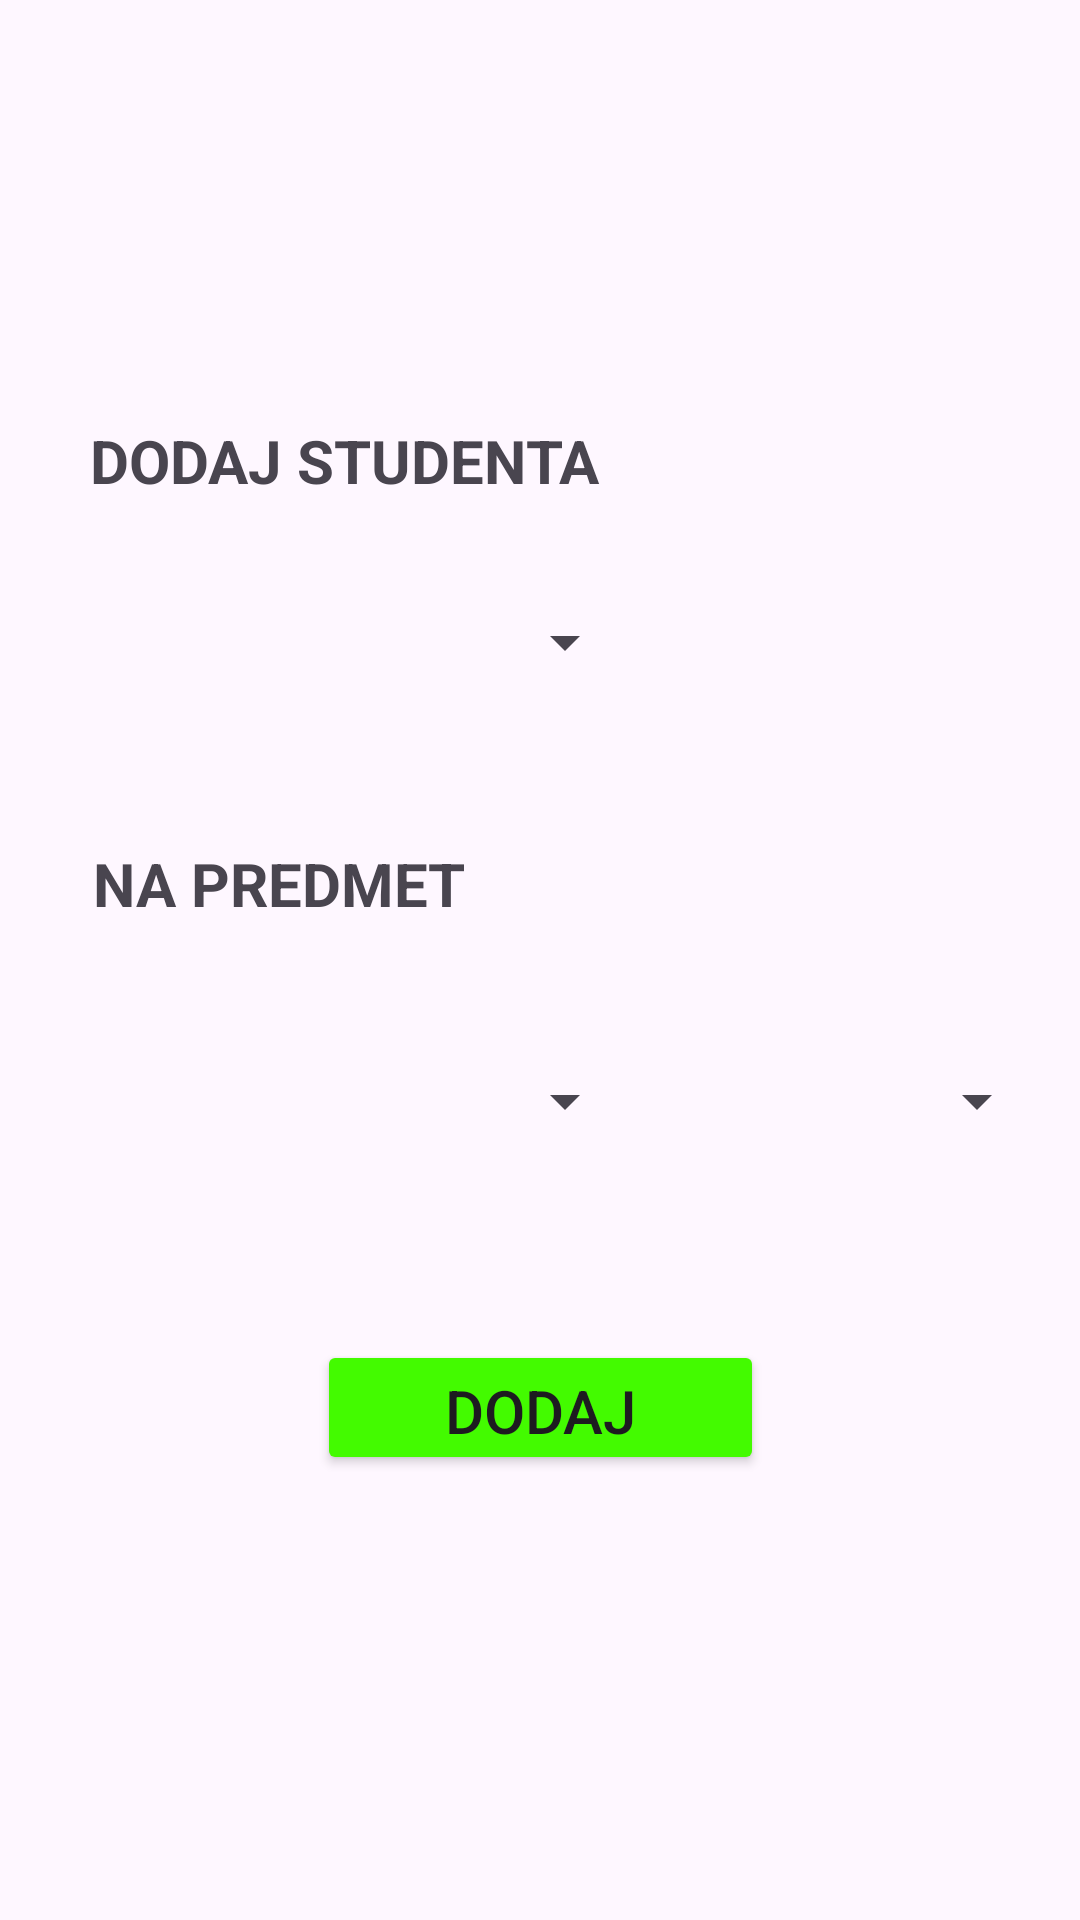

Produce the Android XML layout that renders to this screen, including the resource entries it uses.
<!-- AndroidManifest.xml: application theme Theme.EIndexDB -->
<!-- res/layout/fragment_dodela_stud_na_pred.xml -->
<?xml version="1.0" encoding="utf-8"?>
<androidx.constraintlayout.widget.ConstraintLayout xmlns:android="http://schemas.android.com/apk/res/android"
    xmlns:app="http://schemas.android.com/apk/res-auto"
    xmlns:tools="http://schemas.android.com/tools"
    android:layout_width="match_parent"
    android:layout_height="match_parent"
    tools:context=".DodelaStudNaPredFragment" >

    <Button
        android:id="@+id/btnDodelaStudNaPred"
        android:layout_width="149dp"
        android:layout_height="45dp"
        android:backgroundTint="@color/green"
        android:drawableTint="@color/green"
        android:foregroundTint="@color/green"
        android:text="DODAJ"
        android:textSize="20sp"
        app:layout_constraintBottom_toBottomOf="parent"
        app:layout_constraintEnd_toEndOf="parent"
        app:layout_constraintStart_toStartOf="parent"
        app:layout_constraintTop_toBottomOf="@+id/spnPred2"
        app:layout_constraintVertical_bias="0.303" />

    <Spinner
        android:id="@+id/spnStud"
        android:layout_width="183dp"
        android:layout_height="30dp"
        android:layout_marginTop="32dp"
        android:spinnerMode="dropdown"
        app:layout_constraintEnd_toEndOf="parent"
        app:layout_constraintHorizontal_bias="0.166"
        app:layout_constraintStart_toStartOf="parent"
        app:layout_constraintTop_toBottomOf="@+id/textView18" />

    <TextView
        android:id="@+id/textView18"
        android:layout_width="wrap_content"
        android:layout_height="wrap_content"
        android:layout_marginTop="140dp"
        android:text="DODAJ STUDENTA"
        android:textSize="20sp"
        android:textStyle="bold"
        app:layout_constraintEnd_toEndOf="parent"
        app:layout_constraintHorizontal_bias="0.158"
        app:layout_constraintStart_toStartOf="parent"
        app:layout_constraintTop_toTopOf="parent" />

    <Spinner
        android:id="@+id/spnGod2"
        android:layout_width="135dp"
        android:layout_height="30dp"
        android:layout_marginTop="44dp"
        android:spinnerMode="dropdown"
        app:layout_constraintEnd_toEndOf="parent"
        app:layout_constraintHorizontal_bias="0.181"
        app:layout_constraintStart_toEndOf="@+id/spnPred2"
        app:layout_constraintTop_toBottomOf="@+id/textView17" />

    <Spinner
        android:id="@+id/spnPred2"
        android:layout_width="183dp"
        android:layout_height="30dp"
        android:layout_marginTop="44dp"
        android:spinnerMode="dropdown"
        app:layout_constraintEnd_toEndOf="parent"
        app:layout_constraintHorizontal_bias="0.166"
        app:layout_constraintStart_toStartOf="parent"
        app:layout_constraintTop_toBottomOf="@+id/textView17" />

    <TextView
        android:id="@+id/textView17"
        android:layout_width="wrap_content"
        android:layout_height="wrap_content"
        android:layout_marginTop="52dp"
        android:text="NA PREDMET"
        android:textSize="20sp"
        android:textStyle="bold"
        app:layout_constraintEnd_toEndOf="parent"
        app:layout_constraintHorizontal_bias="0.132"
        app:layout_constraintStart_toStartOf="parent"
        app:layout_constraintTop_toBottomOf="@+id/spnStud" />
</androidx.constraintlayout.widget.ConstraintLayout>
<!-- resources referenced by this layout -->
<resources>
  <color name="green">#43FB00</color>
  <style name="Theme.EIndexDB" parent="Base.Theme.EIndexDB" />
  <style name="Base.Theme.EIndexDB" parent="Theme.Material3.DayNight.NoActionBar">
          
          
      </style>
</resources>
